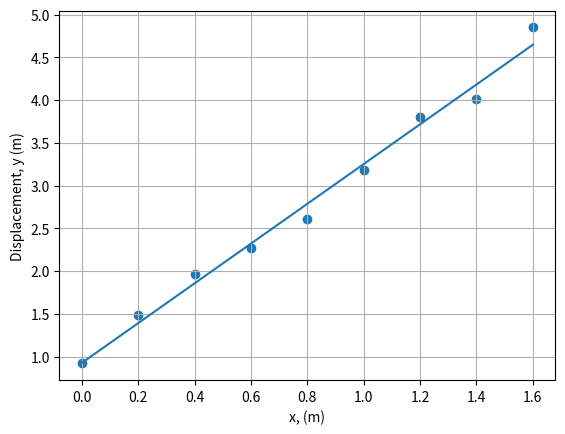

Write the Python code that produced this figure.
# LEAST SQUARES FIT - STRAIGHT LINE (y = a + b*x)

from __future__ import division
import math
import numpy as np
import matplotlib.pyplot as plt

# Enter the values of x, y:
x = np.array([0, 0.2, 0.4, 0.6, 0.8, 1, 1.2, 1.4, 1.6])
y = np.array([0.92, 1.48, 1.96, 2.27, 2.61, 3.18, 3.8, 4.01, 4.85])

# Plot, size of dots, labels, ranges of values, initial values
plt.scatter(x, y)
plt.xlabel("x, (m)")			# set the x-axis label
plt.ylabel("Displacement, y (m)")	# set the y-axis label
plt.grid(True)

# Evaluation

N = len(x)
X = sum(x)
XX = sum(x**2)
Y = sum(y)
XY = sum(x*y)

DENOM = N*XX-X**2 
DETA = Y*XX-X*XY
DETL = N*XY-X*Y

a = DETA/DENOM
b = DETL/DENOM

d = y - a - b*x

DD = sum(d**2)

Da = math.sqrt((DD*XX)/((N-2)*DENOM))
Db = math.sqrt((N*DD)/((N-2)*DENOM))

# Results
print("Value of a: ", a)
print("Value of b: ", b)
print("Standard error in a: ", Da)
print("Standard error in b: ", Db)

# Plot least-squares line  
xx = np.linspace(min(x), max(x), 200)
yy = a + b * xx
plt.plot(xx, yy, '-')

plt.show()



